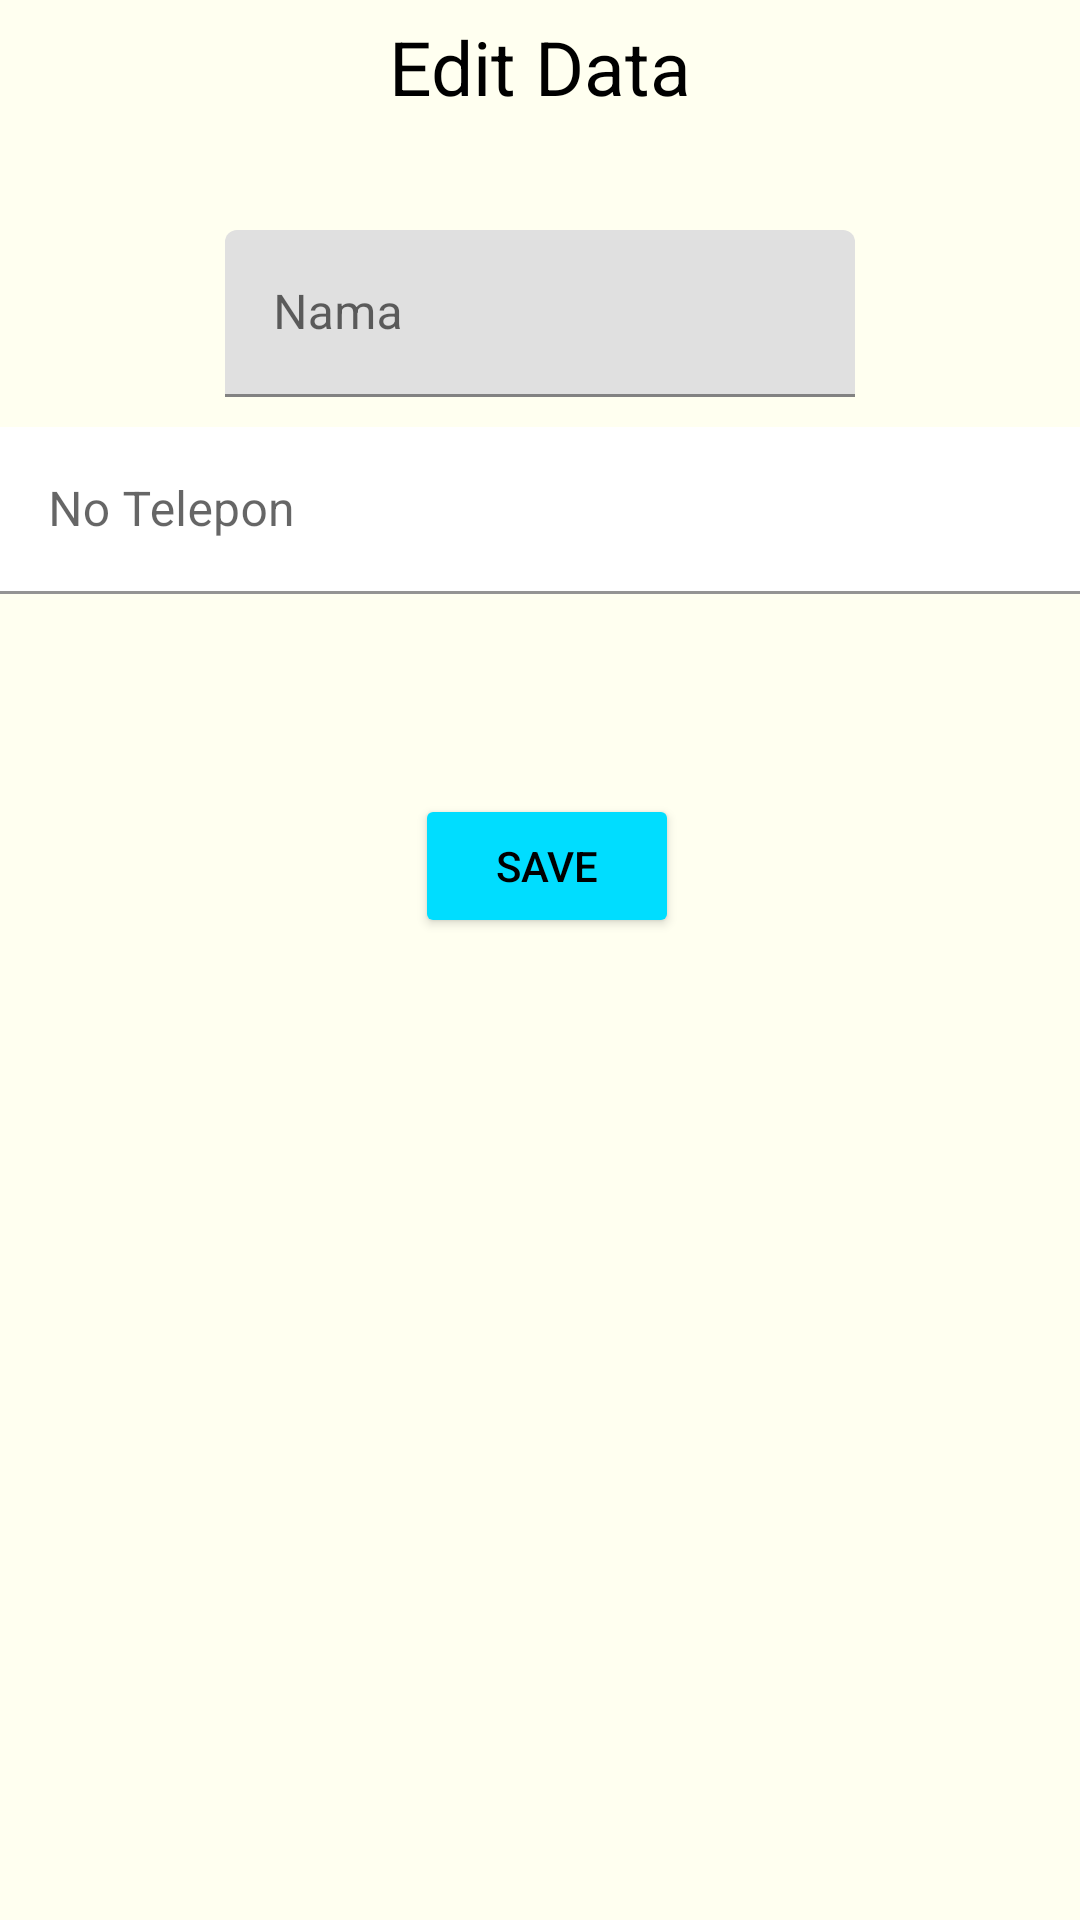

Android layout source for this screen:
<!-- AndroidManifest.xml: application theme Theme.AplikasiSqlite -->
<!-- res/layout/activity_edit_teman.xml -->
<?xml version="1.0" encoding="utf-8"?>
<androidx.constraintlayout.widget.ConstraintLayout xmlns:android="http://schemas.android.com/apk/res/android"
    xmlns:app="http://schemas.android.com/apk/res-auto"
    xmlns:tools="http://schemas.android.com/tools"
    android:layout_width="match_parent"
    android:layout_height="match_parent"
    android:background="#FFFFF0"
    tools:context=".edit_teman">

    <com.google.android.material.textfield.TextInputLayout
        android:id="@+id/textInputLayout3"
        android:layout_width="match_parent"
        android:layout_height="wrap_content"
        android:layout_margin="75dp"
        app:layout_constraintBottom_toBottomOf="parent"
        app:layout_constraintStart_toEndOf="parent"
        app:layout_constraintStart_toStartOf="parent"
        app:layout_constraintTop_toTopOf="parent"
        app:layout_constraintVertical_bias="0.004"
        tools:layout_editor_absoluteX="0dp">

        <com.google.android.material.textfield.TextInputEditText
            android:id="@+id/edNama"
            android:layout_width="match_parent"
            android:layout_height="wrap_content"
            android:hint="Nama"
            android:textColor="@color/black"
            android:textColorHint="@color/black"
            tools:background="@color/white" />
    </com.google.android.material.textfield.TextInputLayout>

    <com.google.android.material.textfield.TextInputLayout
        android:id="@+id/textInputLayout4"
        android:layout_width="match_parent"
        android:layout_height="wrap_content"
        android:layout_marginTop="10dp"
        app:layout_constraintStart_toEndOf="@id/textInputLayout3"
        app:layout_constraintStart_toStartOf="@id/textInputLayout3"
        app:layout_constraintTop_toBottomOf="@id/textInputLayout3">

        <com.google.android.material.textfield.TextInputEditText
            android:id="@+id/edTelp"
            android:layout_width="match_parent"
            android:layout_height="wrap_content"
            android:background="@color/white"
            android:hint="No Telepon"
            android:textColor="@color/black"
            android:textColorHint="@color/black" />
    </com.google.android.material.textfield.TextInputLayout>


    <Button
        android:id="@+id/simpanBtn"
        android:layout_width="wrap_content"
        android:layout_height="wrap_content"
        android:text="Save"
        android:textColor="@color/black"
        app:backgroundTint="@android:color/holo_blue_bright"
        app:layout_constraintBottom_toBottomOf="parent"
        app:layout_constraintEnd_toEndOf="parent"
        app:layout_constraintHorizontal_bias="0.321"
        app:layout_constraintStart_toStartOf="@+id/textInputLayout4"
        app:layout_constraintTop_toBottomOf="@+id/textInputLayout4"
        app:layout_constraintVertical_bias="0.169" />

    <TextView
        android:id="@+id/textView"
        android:layout_width="127dp"
        android:layout_height="66dp"
        android:text="Edit Data"
        android:textAlignment="center"
        android:textColor="@color/black"
        android:textSize="25sp"
        app:layout_constraintBottom_toTopOf="@+id/textInputLayout3"
        app:layout_constraintEnd_toEndOf="parent"
        app:layout_constraintStart_toStartOf="parent"
        app:layout_constraintTop_toTopOf="parent" />
</androidx.constraintlayout.widget.ConstraintLayout>
<!-- resources referenced by this layout -->
<resources>
  <style name="Theme.AplikasiSqlite" parent="Theme.MaterialComponents.DayNight.DarkActionBar">
          
          <item name="colorPrimary">@color/purple_500</item>
          <item name="colorPrimaryVariant">@color/purple_700</item>
          <item name="colorOnPrimary">@color/white</item>
          
          <item name="colorSecondary">@color/teal_200</item>
          <item name="colorSecondaryVariant">@color/teal_700</item>
          <item name="colorOnSecondary">@color/black</item>
          
          <item name="android:statusBarColor" tools:targetApi="l">?attr/colorPrimaryVariant</item>
          
      </style>
  <!-- not gathered from this repository: default colours our renderer supplied (Android Studio template values) -->
  <color name="purple_500">#FF6200EE</color>
  <color name="purple_700">#FF3700B3</color>
  <color name="teal_200">#FF03DAC5</color>
  <color name="teal_700">#FF018786</color>
  <color name="black">#FF000000</color>
  <color name="white">#FFFFFFFF</color>
</resources>
